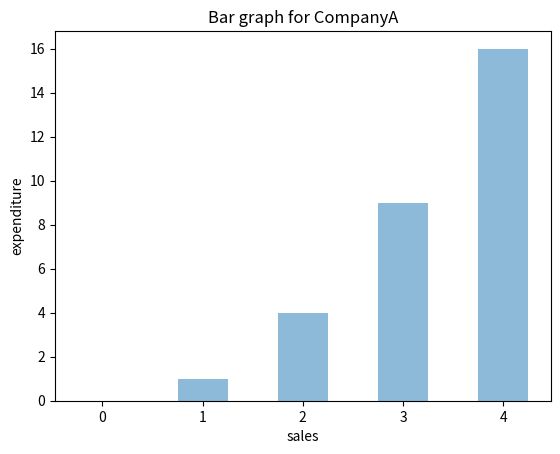

Generate this figure with matplotlib:
import matplotlib.pyplot as plt
import numpy as np
n=np.array(range(5))
fig,axes = plt.subplots(nrows =1 ,ncols = 1)
axes.set_xlabel('sales')
axes.set_ylabel('expenditure')
axes.set_title('Bar graph for CompanyA')
axes.bar(n,n**2,align="center", width=0.5, alpha=0.5)
fig.savefig("pic4.jpg");
